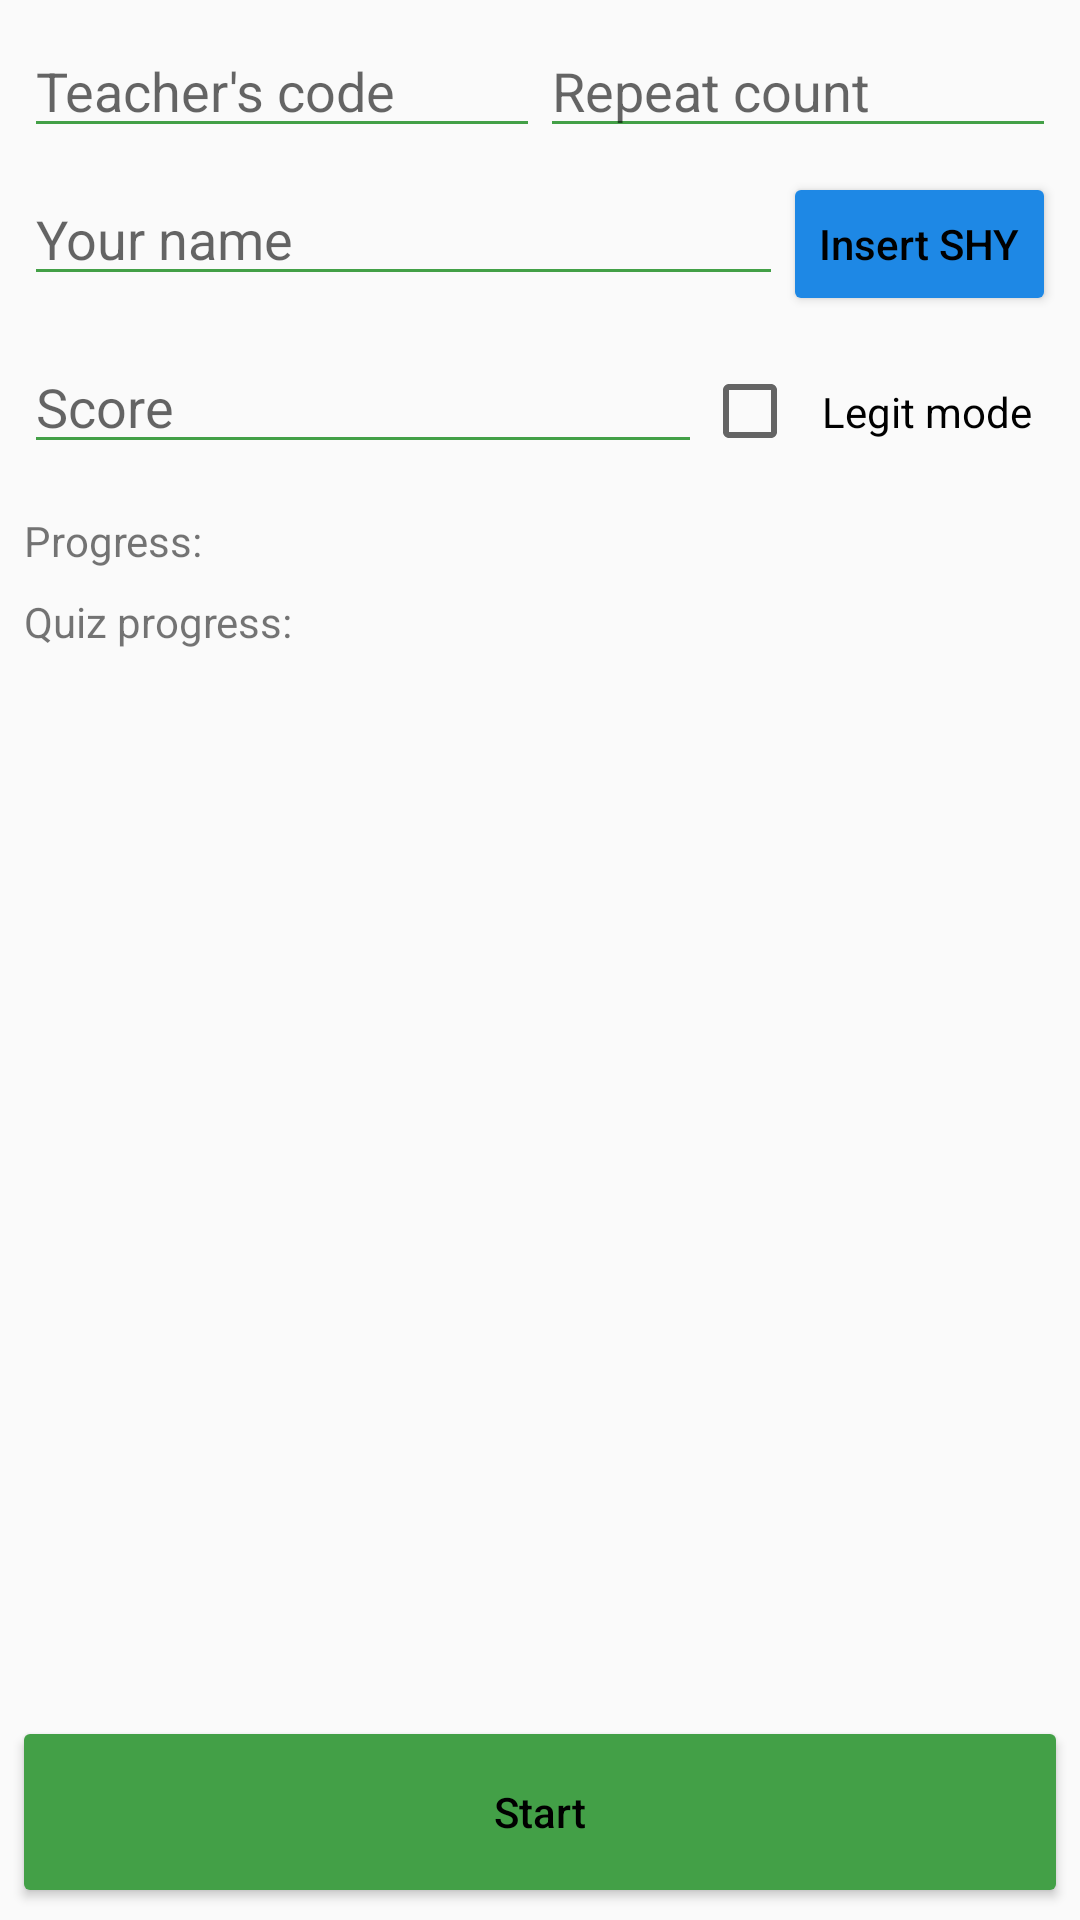

The Android layout XML behind this screen, and the referenced resources:
<!-- AndroidManifest.xml: application theme AppTheme -->
<!-- res/layout/activity_bot.xml -->
<?xml version="1.0" encoding="utf-8"?>
<androidx.constraintlayout.widget.ConstraintLayout xmlns:android="http://schemas.android.com/apk/res/android"
    xmlns:app="http://schemas.android.com/apk/res-auto"
    xmlns:tools="http://schemas.android.com/tools"
    android:layout_width="match_parent"
    android:layout_height="match_parent"
    android:padding="4dp"
    tools:context=".activity.BotActivity">

    <LinearLayout
        android:id="@+id/linear_id"
        android:layout_width="0dp"
        android:layout_height="wrap_content"
        android:orientation="horizontal"
        android:padding="4dp"

        app:layout_constraintEnd_toEndOf="parent"
        app:layout_constraintStart_toStartOf="parent"
        app:layout_constraintTop_toTopOf="parent">

        <EditText
            android:id="@+id/edit_code"
            android:layout_width="0dp"
            android:layout_height="wrap_content"
            android:layout_weight="1"
            android:backgroundTint="@color/primary"
            android:hint="@string/teacher_code"
            android:inputType="number" />

        <EditText
            android:id="@+id/edit_repeat_count"
            android:layout_width="0dp"
            android:layout_height="wrap_content"
            android:layout_weight="1"
            android:backgroundTint="@color/primary"
            android:hint="@string/text_repeat_count"
            android:inputType="number" />

    </LinearLayout>

    <LinearLayout
        android:id="@+id/layout_name"
        android:layout_width="0dp"
        android:layout_height="wrap_content"
        android:orientation="horizontal"
        android:padding="4dp"

        app:layout_constraintEnd_toEndOf="parent"
        app:layout_constraintStart_toStartOf="parent"
        app:layout_constraintTop_toBottomOf="@id/linear_id">

        <EditText
            android:id="@+id/edit_name"
            android:layout_width="0dp"
            android:layout_height="wrap_content"
            android:layout_weight="1"
            android:backgroundTint="@color/primary"
            android:hint="@string/user_name"
            android:inputType="text" />

        <Button
            android:id="@+id/button_insert_shy"
            style="@style/Button.Secondary"
            android:layout_width="wrap_content"
            android:layout_height="wrap_content"
            android:text="@string/button_insert_shy"
            android:textAllCaps="false" />

    </LinearLayout>

    <LinearLayout
        android:id="@+id/layout_score"
        android:layout_width="0dp"
        android:layout_height="wrap_content"
        android:orientation="horizontal"
        android:padding="4dp"

        app:layout_constraintEnd_toEndOf="parent"
        app:layout_constraintStart_toStartOf="parent"
        app:layout_constraintTop_toBottomOf="@id/layout_name">

        <EditText
            android:id="@+id/edit_score"
            android:layout_width="0dp"
            android:layout_height="wrap_content"
            android:layout_weight="1"
            android:backgroundTint="@color/primary"
            android:hint="@string/text_score"
            android:inputType="number" />

        <CheckBox
            android:id="@+id/check_legit_mode"
            android:layout_width="wrap_content"
            android:layout_height="wrap_content"
            android:padding="8dp"
            android:text="@string/text_legit_mode" />

    </LinearLayout>

    <TextView
        android:id="@+id/text_progress"
        android:layout_width="0dp"
        android:layout_height="wrap_content"
        android:layout_marginTop="8dp"
        android:padding="4dp"
        android:text="@string/text_progress"

        app:layout_constraintEnd_toEndOf="parent"
        app:layout_constraintStart_toStartOf="parent"
        app:layout_constraintTop_toBottomOf="@id/layout_score" />

    <TextView
        android:id="@+id/text_quiz_progress"
        android:layout_width="0dp"
        android:layout_height="wrap_content"
        android:padding="4dp"
        android:text="@string/text_quiz_progress"

        app:layout_constraintEnd_toEndOf="parent"
        app:layout_constraintStart_toStartOf="parent"
        app:layout_constraintTop_toBottomOf="@id/text_progress" />

    <Button
        android:id="@+id/button_start"
        style="@style/Button.Primary"
        android:layout_width="0dp"
        android:layout_height="64dp"
        android:text="@string/button_start"
        android:textAllCaps="false"

        app:layout_constraintBottom_toBottomOf="parent"
        app:layout_constraintEnd_toEndOf="parent"
        app:layout_constraintStart_toStartOf="parent" />

</androidx.constraintlayout.widget.ConstraintLayout>
<!-- resources referenced by this layout -->
<resources>
  <color name="primary">#43a047</color>
  <string name="button_insert_shy">Insert SHY</string>
  <string name="button_start">Start</string>
  <string name="teacher_code">Teacher\'s code</string>
  <string name="text_legit_mode">Legit mode</string>
  <string name="text_progress">Progress:</string>
  <string name="text_quiz_progress">Quiz progress:</string>
  <string name="text_repeat_count">Repeat count</string>
  <string name="text_score">Score</string>
  <string name="user_name">Your name</string>
  <style name="Button.Primary" parent="Widget.AppCompat.Button.Colored">
          <item name="android:backgroundTint">@color/primary</item>
          <item name="android:tint">@color/primary</item>
          <item name="android:textColor">@color/black</item>
      </style>
  <style name="Button.Secondary" parent="Widget.AppCompat.Button.Colored">
          <item name="android:backgroundTint">@color/secondary</item>
          <item name="android:tint">@color/secondary</item>
          <item name="android:textColor">@color/black</item>
      </style>
  <style name="AppTheme" parent="Theme.AppCompat.Light.NoActionBar">
          <item name="colorPrimary">@color/primary</item>
          <item name="colorPrimaryDark">@color/primaryDark</item>
          <item name="colorAccent">@color/accent</item>
  
          <item name="titleTextColor">@color/black</item>
      </style>
  <color name="black">#000000</color>
  <color name="secondary">#1e88e5</color>
  <color name="primaryDark">#00701a</color>
  <color name="accent">#f4511e</color>
</resources>
